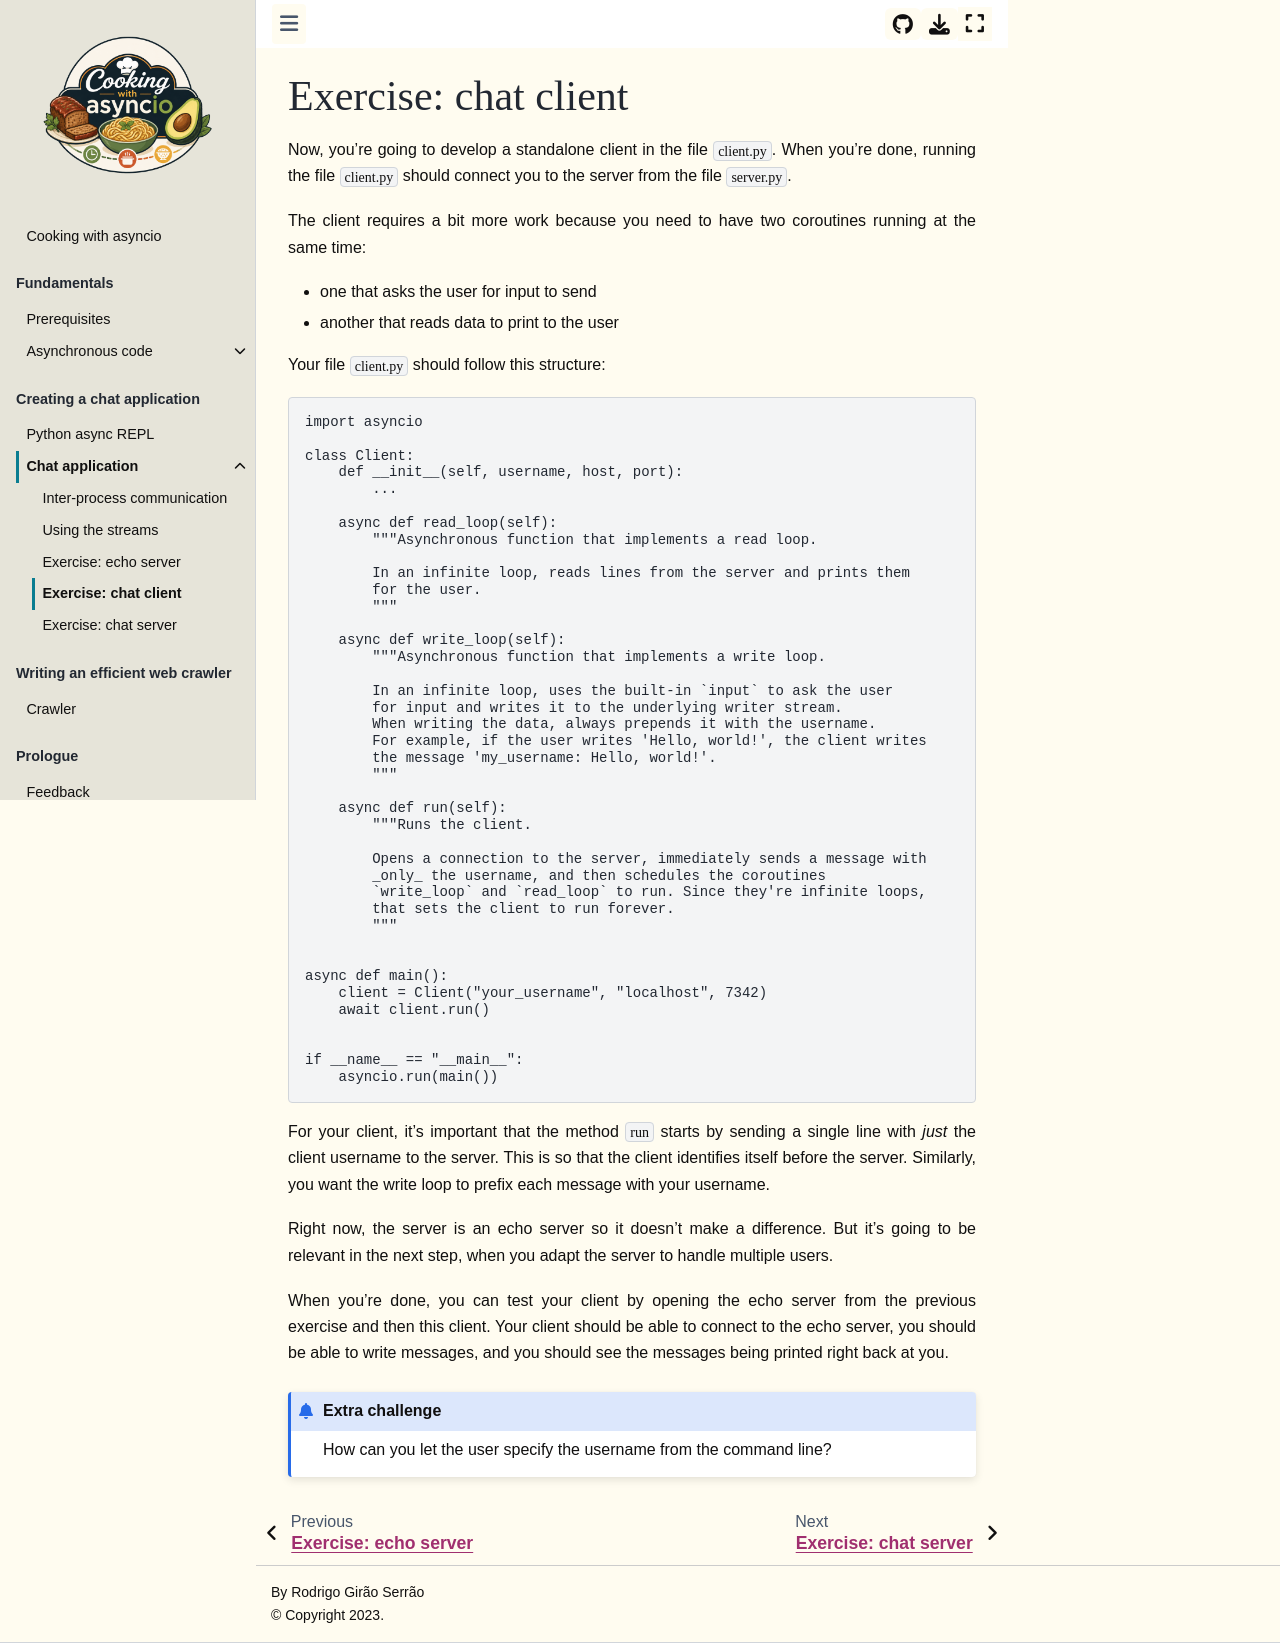

repository: mathspp/asyncio · page: chat/exercise-chat-client.html · generator: jekyll

# Exercise: chat client

Now, you're going to develop a standalone client in the file `client.py`.
When you're done, running the file `client.py` should connect you to the server from the file `server.py`.

The client requires a bit more work because you need to have two coroutines running at the same time:
 - one that asks the user for input to send
 - another that reads data to print to the user

Your file `client.py` should follow this structure:

```py
import asyncio

class Client:
    def __init__(self, username, host, port):
        ...

    async def read_loop(self):
        """Asynchronous function that implements a read loop.

        In an infinite loop, reads lines from the server and prints them
        for the user.
        """

    async def write_loop(self):
        """Asynchronous function that implements a write loop.

        In an infinite loop, uses the built-in `input` to ask the user
        for input and writes it to the underlying writer stream.
        When writing the data, always prepends it with the username.
        For example, if the user writes 'Hello, world!', the client writes
        the message 'my_username: Hello, world!'.
        """

    async def run(self):
        """Runs the client.

        Opens a connection to the server, immediately sends a message with
        _only_ the username, and then schedules the coroutines
        `write_loop` and `read_loop` to run. Since they're infinite loops,
        that sets the client to run forever.
        """


async def main():
    client = Client("your_username", "localhost", 7342)
    await client.run()


if __name__ == "__main__":
    asyncio.run(main())
```

For your client, it's important that the method `run` starts by sending a single line with _just_ the client username to the server.
This is so that the client identifies itself before the server.
Similarly, you want the write loop to prefix each message with your username.

Right now, the server is an echo server so it doesn't make a difference.
But it's going to be relevant in the next step, when you adapt the server to handle multiple users.

When you're done, you can test your client by opening the echo server from the previous exercise and then this client.
Your client should be able to connect to the echo server, you should be able to write messages, and you should see the messages being printed right back at you.

```{admonition} Extra challenge
How can you let the user specify the username from the command line?
```
